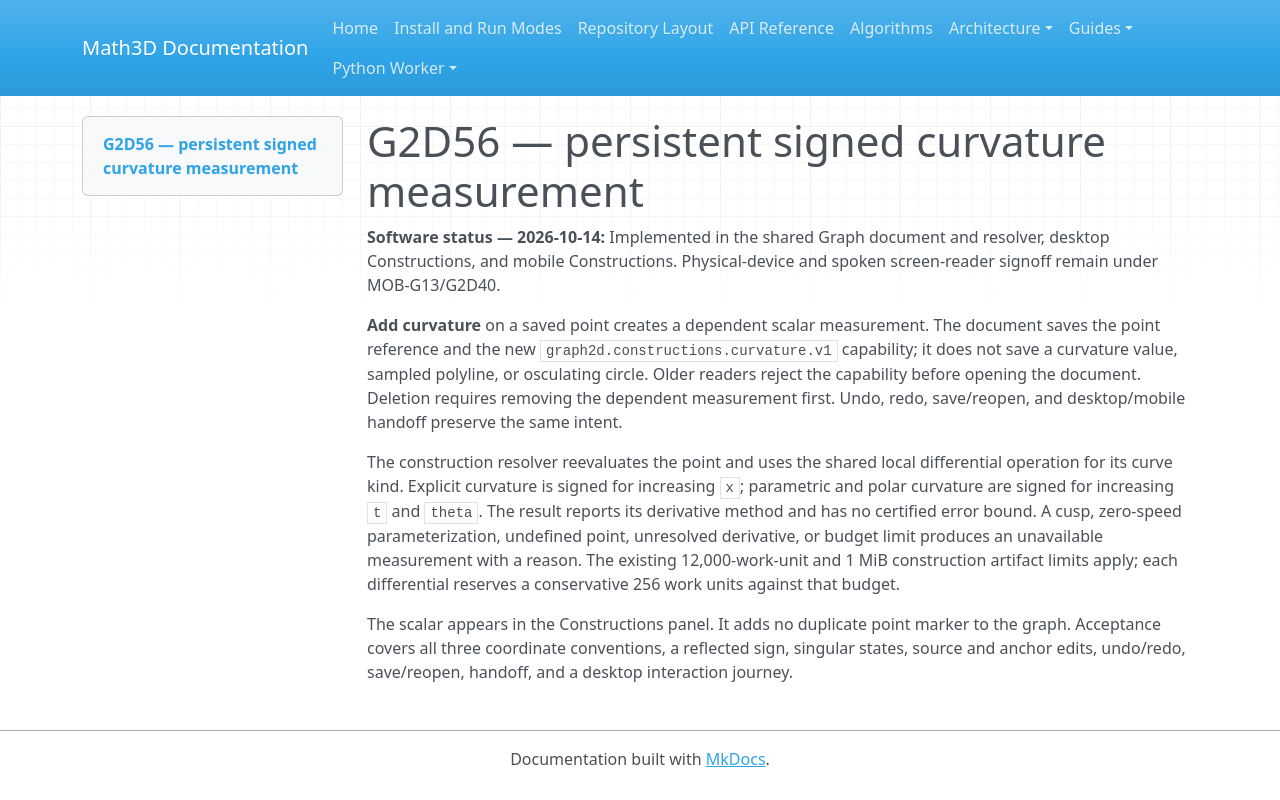

repository: expert10000/Math3D · page: graph2d-g2d56-persistent-curvature/index.html · generator: mkdocs

# G2D56 — persistent signed curvature measurement

**Software status — 2026-10-14:** Implemented in the shared Graph document and resolver, desktop Constructions, and mobile Constructions. Physical-device and spoken screen-reader signoff remain under MOB-G13/G2D40.

**Add curvature** on a saved point creates a dependent scalar measurement. The document saves the point reference and the new `graph2d.constructions.curvature.v1` capability; it does not save a curvature value, sampled polyline, or osculating circle. Older readers reject the capability before opening the document. Deletion requires removing the dependent measurement first. Undo, redo, save/reopen, and desktop/mobile handoff preserve the same intent.

The construction resolver reevaluates the point and uses the shared local differential operation for its curve kind. Explicit curvature is signed for increasing `x`; parametric and polar curvature are signed for increasing `t` and `theta`. The result reports its derivative method and has no certified error bound. A cusp, zero-speed parameterization, undefined point, unresolved derivative, or budget limit produces an unavailable measurement with a reason. The existing 12,000-work-unit and 1 MiB construction artifact limits apply; each differential reserves a conservative 256 work units against that budget.

The scalar appears in the Constructions panel. It adds no duplicate point marker to the graph. Acceptance covers all three coordinate conventions, a reflected sign, singular states, source and anchor edits, undo/redo, save/reopen, handoff, and a desktop interaction journey.
